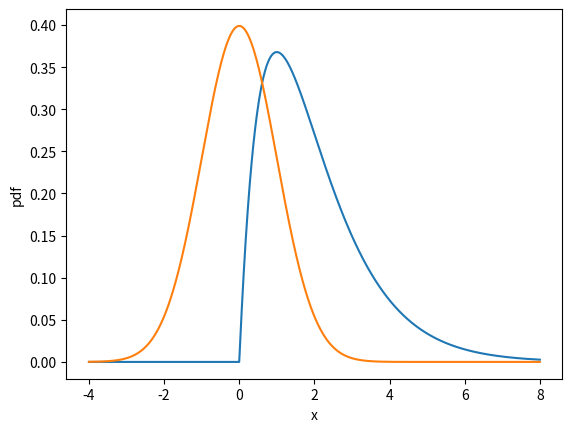

The matplotlib source for this figure:
import matplotlib.pyplot as plt
from scipy import stats
import numpy as np
x = np.linspace(-4, 8, 2000)
y = stats.gamma.pdf(x, a=2, loc=0, scale=1)
plt.plot(x, y, label='Gamma(2,1)')
y = stats.norm.pdf(x, 0)
plt.plot(x, y, label='std. Gaussian')
plt.ylabel('pdf')
plt.xlabel('x')
plt.savefig(fname='dist_gamma_gaussian.pdf', transparent=True)
plt.savefig(fname='dist_gamma_gaussian.svg', transparent=True)
plt.savefig(fname='dist_gamma_gaussian.png', transparent=True)
